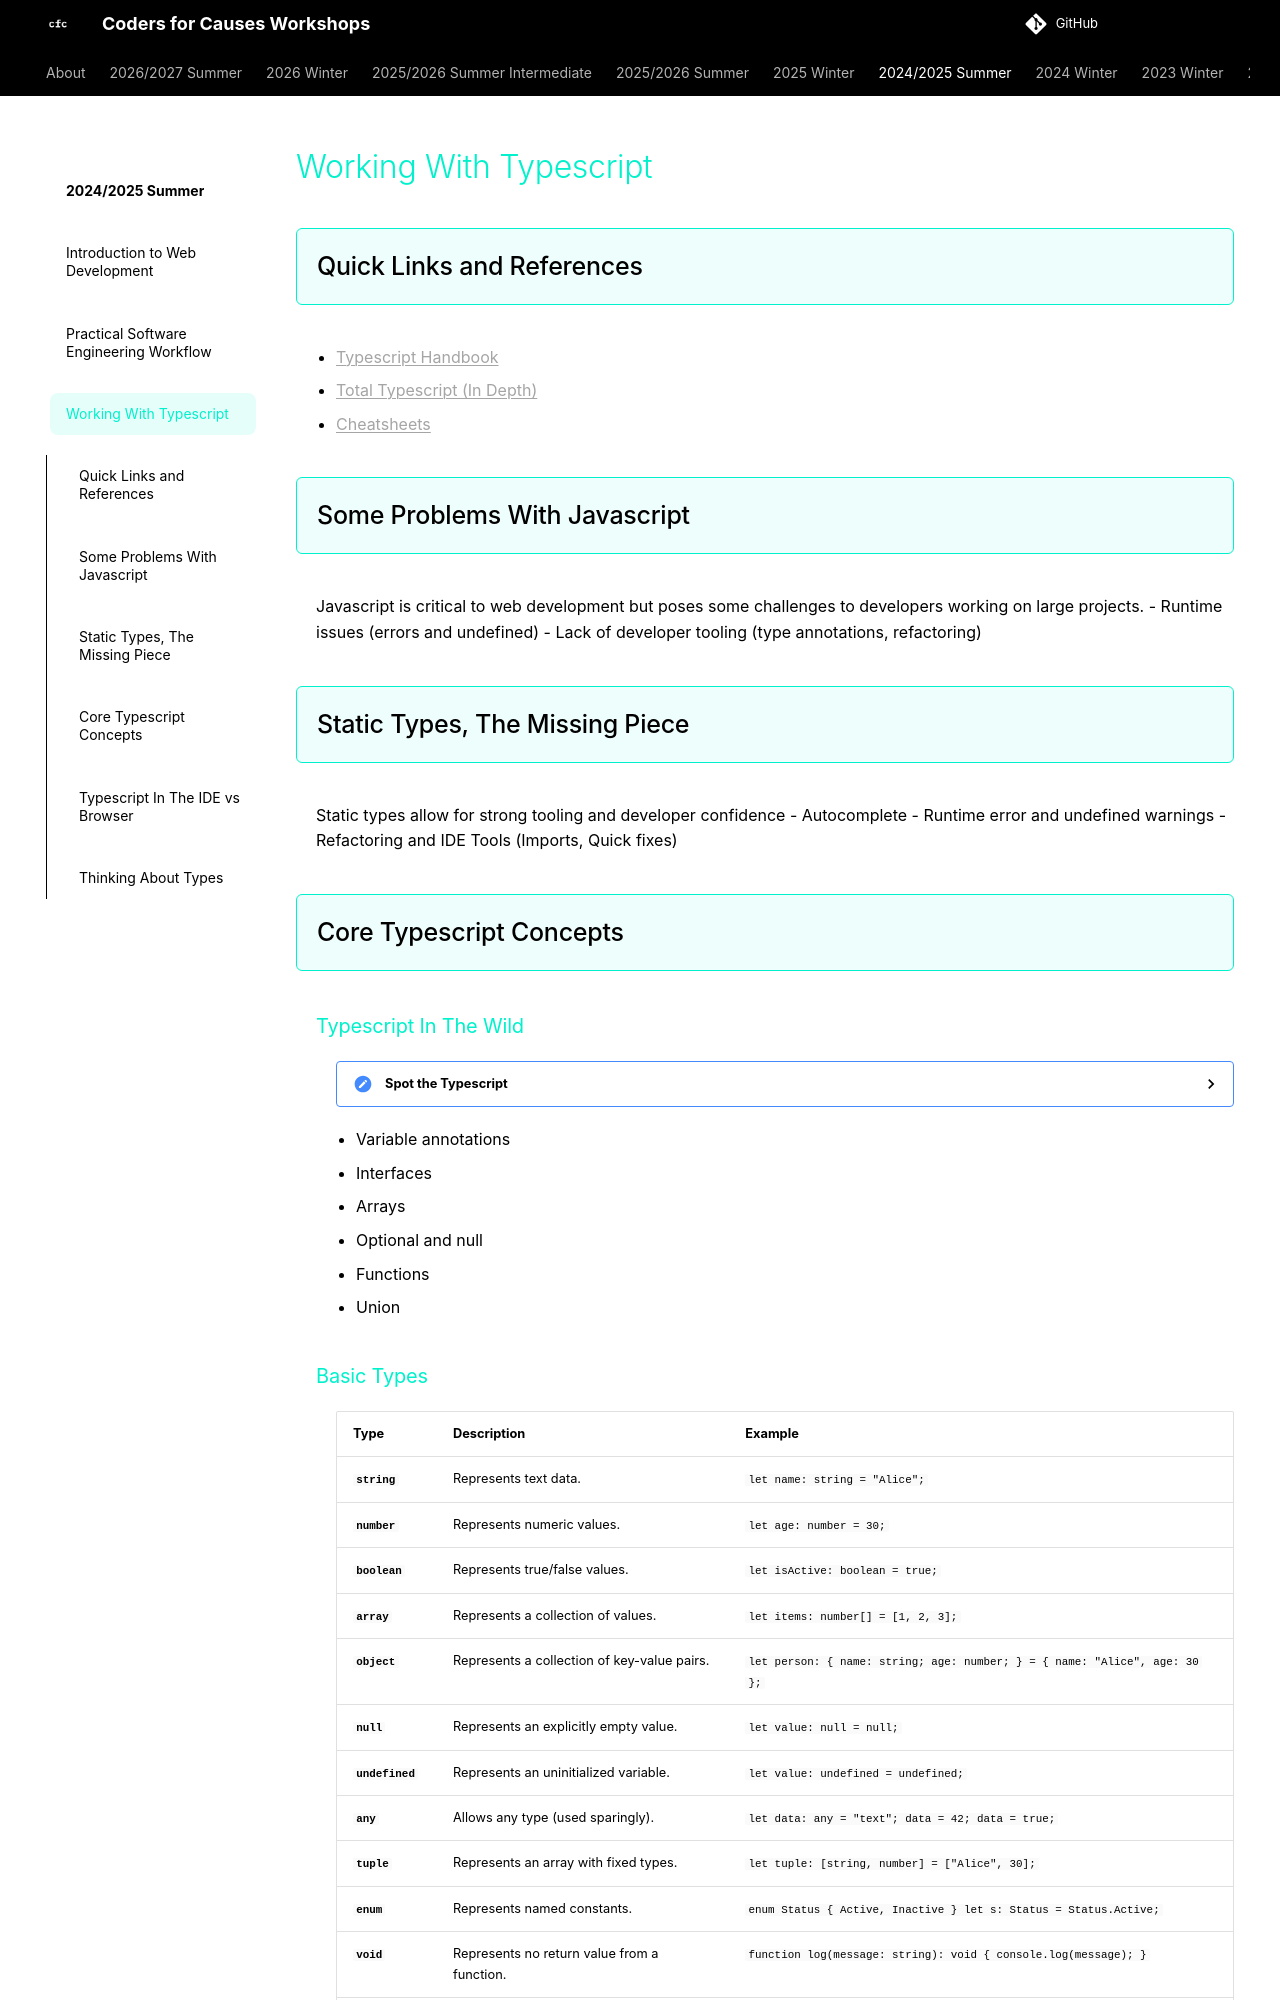

repository: codersforcauses/workshops · page: 2024-2025-summer/working-with-typescript/index.html · generator: mkdocs

## Quick Links and References
- [Typescript Handbook](https://www.typescriptlang.org/docs/handbook/2/basic-types.html)
- [Total Typescript (In Depth)](https://www.totaltypescript.com/books/total-typescript-essentials)
- [Cheatsheets](https://www.typescriptlang.org/cheatsheets/)

## Some Problems With Javascript
Javascript is critical to web development but poses some challenges to developers working on large projects. 
- Runtime issues (errors and undefined)
- Lack of developer tooling (type annotations, refactoring)

## Static Types, The Missing Piece
Static types allow for strong tooling and developer confidence
- Autocomplete
- Runtime error and undefined warnings
- Refactoring and IDE Tools (Imports, Quick fixes)

## Core Typescript Concepts

### Typescript In The Wild

<details>
  <summary>Spot the Typescript</summary>
    ```typescript
    interface UserProfile {
        id: number;
        name: string;
        email?: string;
        preferences: {
            theme: "dark" | "light";
            notifications: boolean | null;
        };
    }

    function getUserProfile(userId: number): UserProfile {
        const profiles: UserProfile[] = [
            { id: 1, name: "Alice", email: "alice@example.com", preferences: { theme: "dark", notifications: true } },
            { id: 2, name: "Bob", preferences: { theme: "light", notifications: null } },
        ];

        let profile = profiles.find((p) => p.id === userId);
        if (!profile) {
            profile = {
                id: userId,
                name: `Guest-${userId}`,
                preferences: { theme: "light", notifications: null },
            };
        }

        return profile;
    }

    function getActiveUsers(userProfiles: UserProfile[]): UserProfile[] {
        const active: UserProfile[] = userProfiles.filter(
            (user) => user.preferences.notifications === true && !!user.email
        );

        return active;
    }

    const users: UserProfile[] = [
        { id: 1, name: "Alice", email: "alice@example.com", preferences: { theme: "dark", notifications: true } },
        { id: 2, name: "Bob", preferences: { theme: "light", notifications: null } },
        { id: 3, name: "Charlie", email: "charlie@example.com", preferences: { theme: "dark", notifications: false } },
    ];

    const activeUsers = getActiveUsers(users);

    function logUserNames(users: UserProfile[]): void {
        users.forEach((user) => {
            console.log(user.name || "Unknown User");
        });
    }

    logUserNames(activeUsers);
    ```
</details>

- Variable annotations
- Interfaces
- Arrays
- Optional and null
- Functions
- Union
